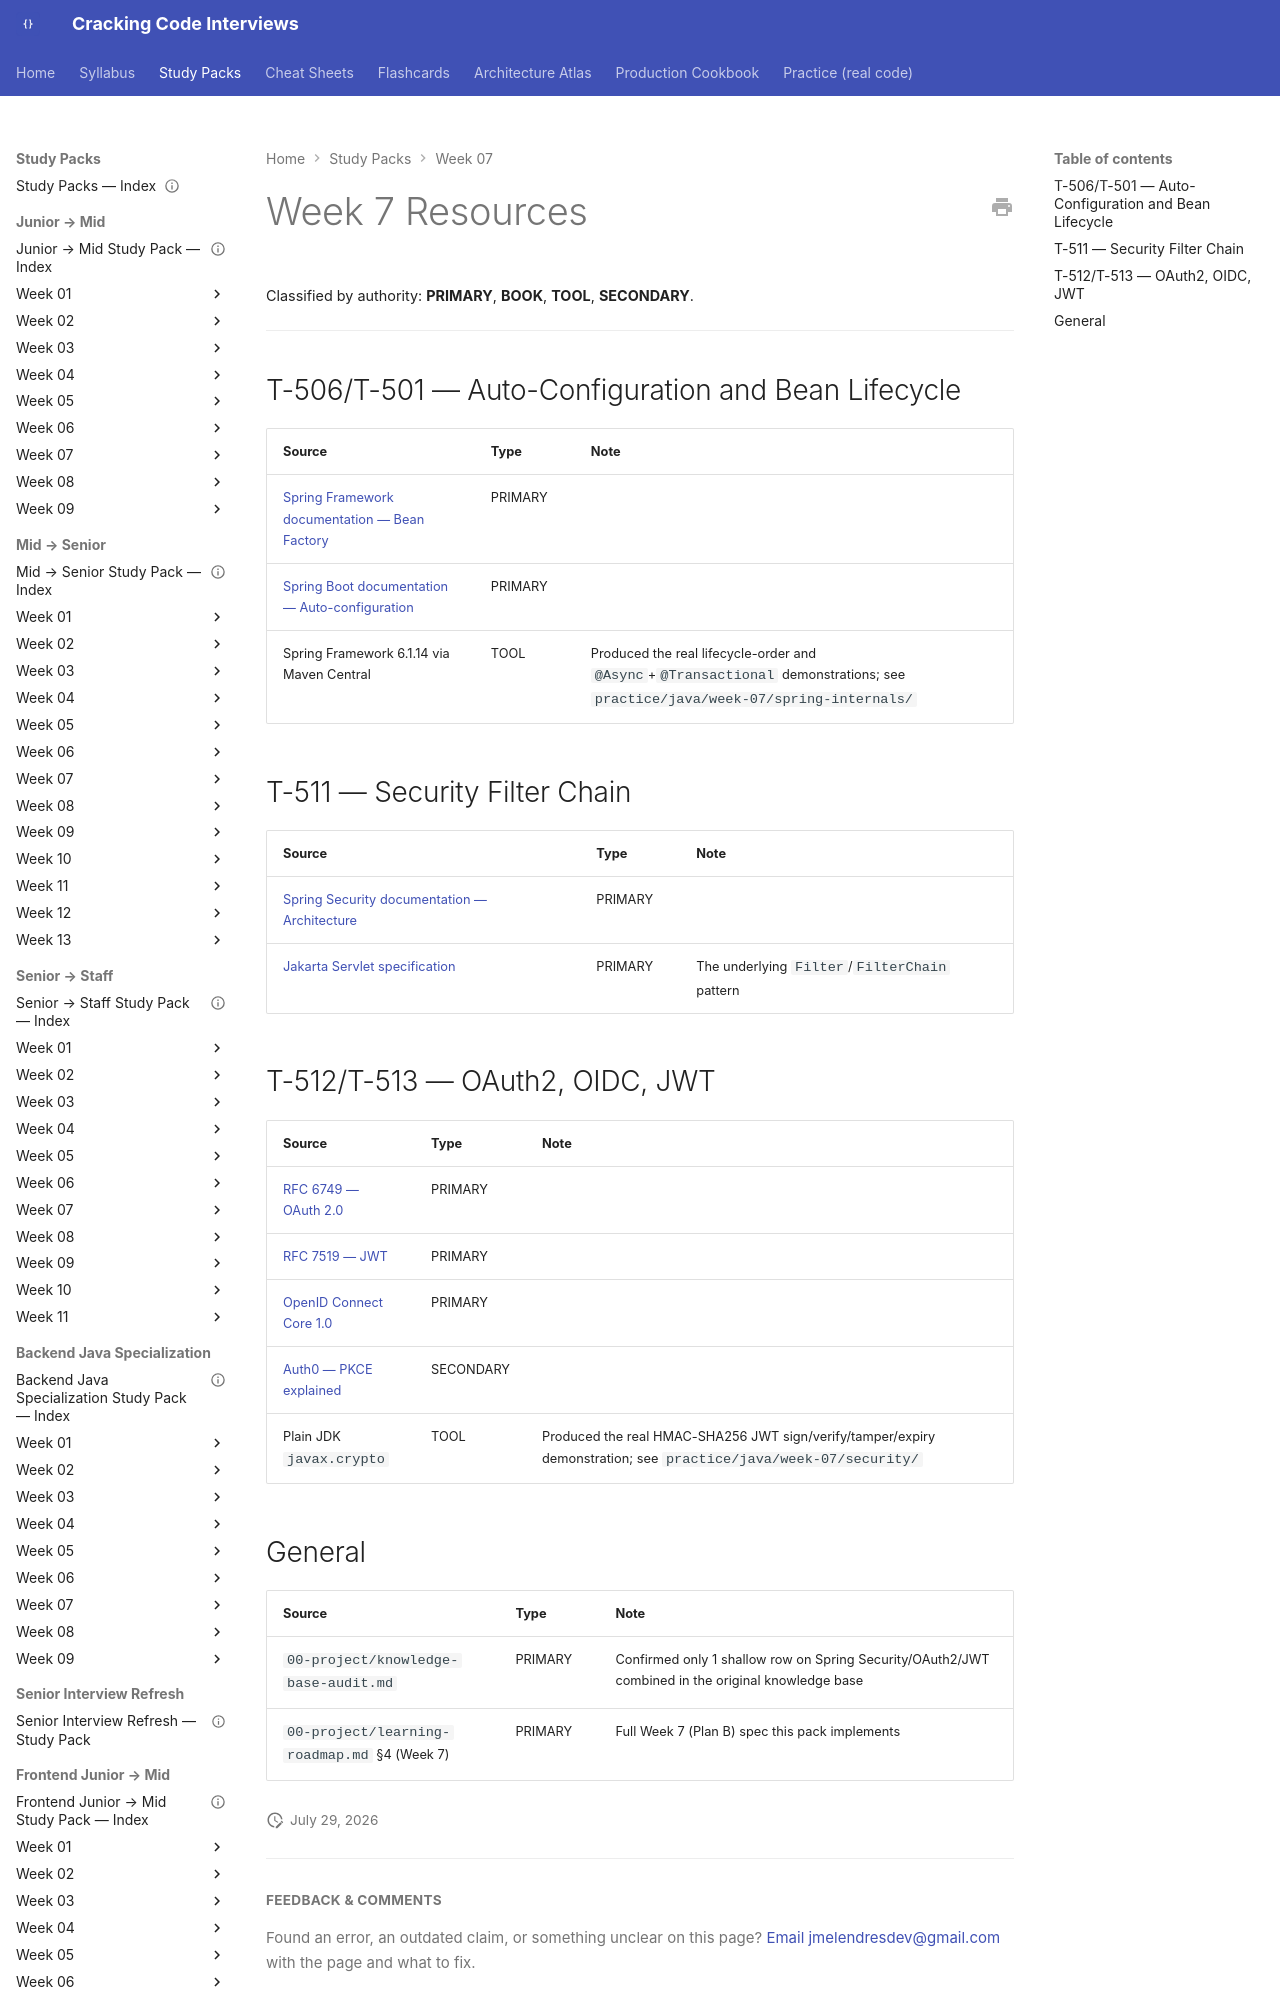

repository: JuanMelendres/cracking-code-interviews · page: study-packs/week-07/resources/index.html · generator: mkdocs

---
title: "Week 7 Resources"
week: 7
last_reviewed: 2026-07-29
---

# Week 7 Resources

Classified by authority: **PRIMARY**, **BOOK**, **TOOL**, **SECONDARY**.

---

## T-506/T-501 — Auto-Configuration and Bean Lifecycle

| Source | Type | Note |
|---|---|---|
| [Spring Framework documentation — Bean Factory](https://docs.spring.io/spring-framework/reference/core/beans/factory-nature.html) | PRIMARY | |
| [Spring Boot documentation — Auto-configuration](https://docs.spring.io/spring-boot/reference/using/auto-configuration.html) | PRIMARY | |
| Spring Framework 6.1.14 via Maven Central | TOOL | Produced the real lifecycle-order and `@Async`+`@Transactional` demonstrations; see `practice/java/week-07/spring-internals/` |
